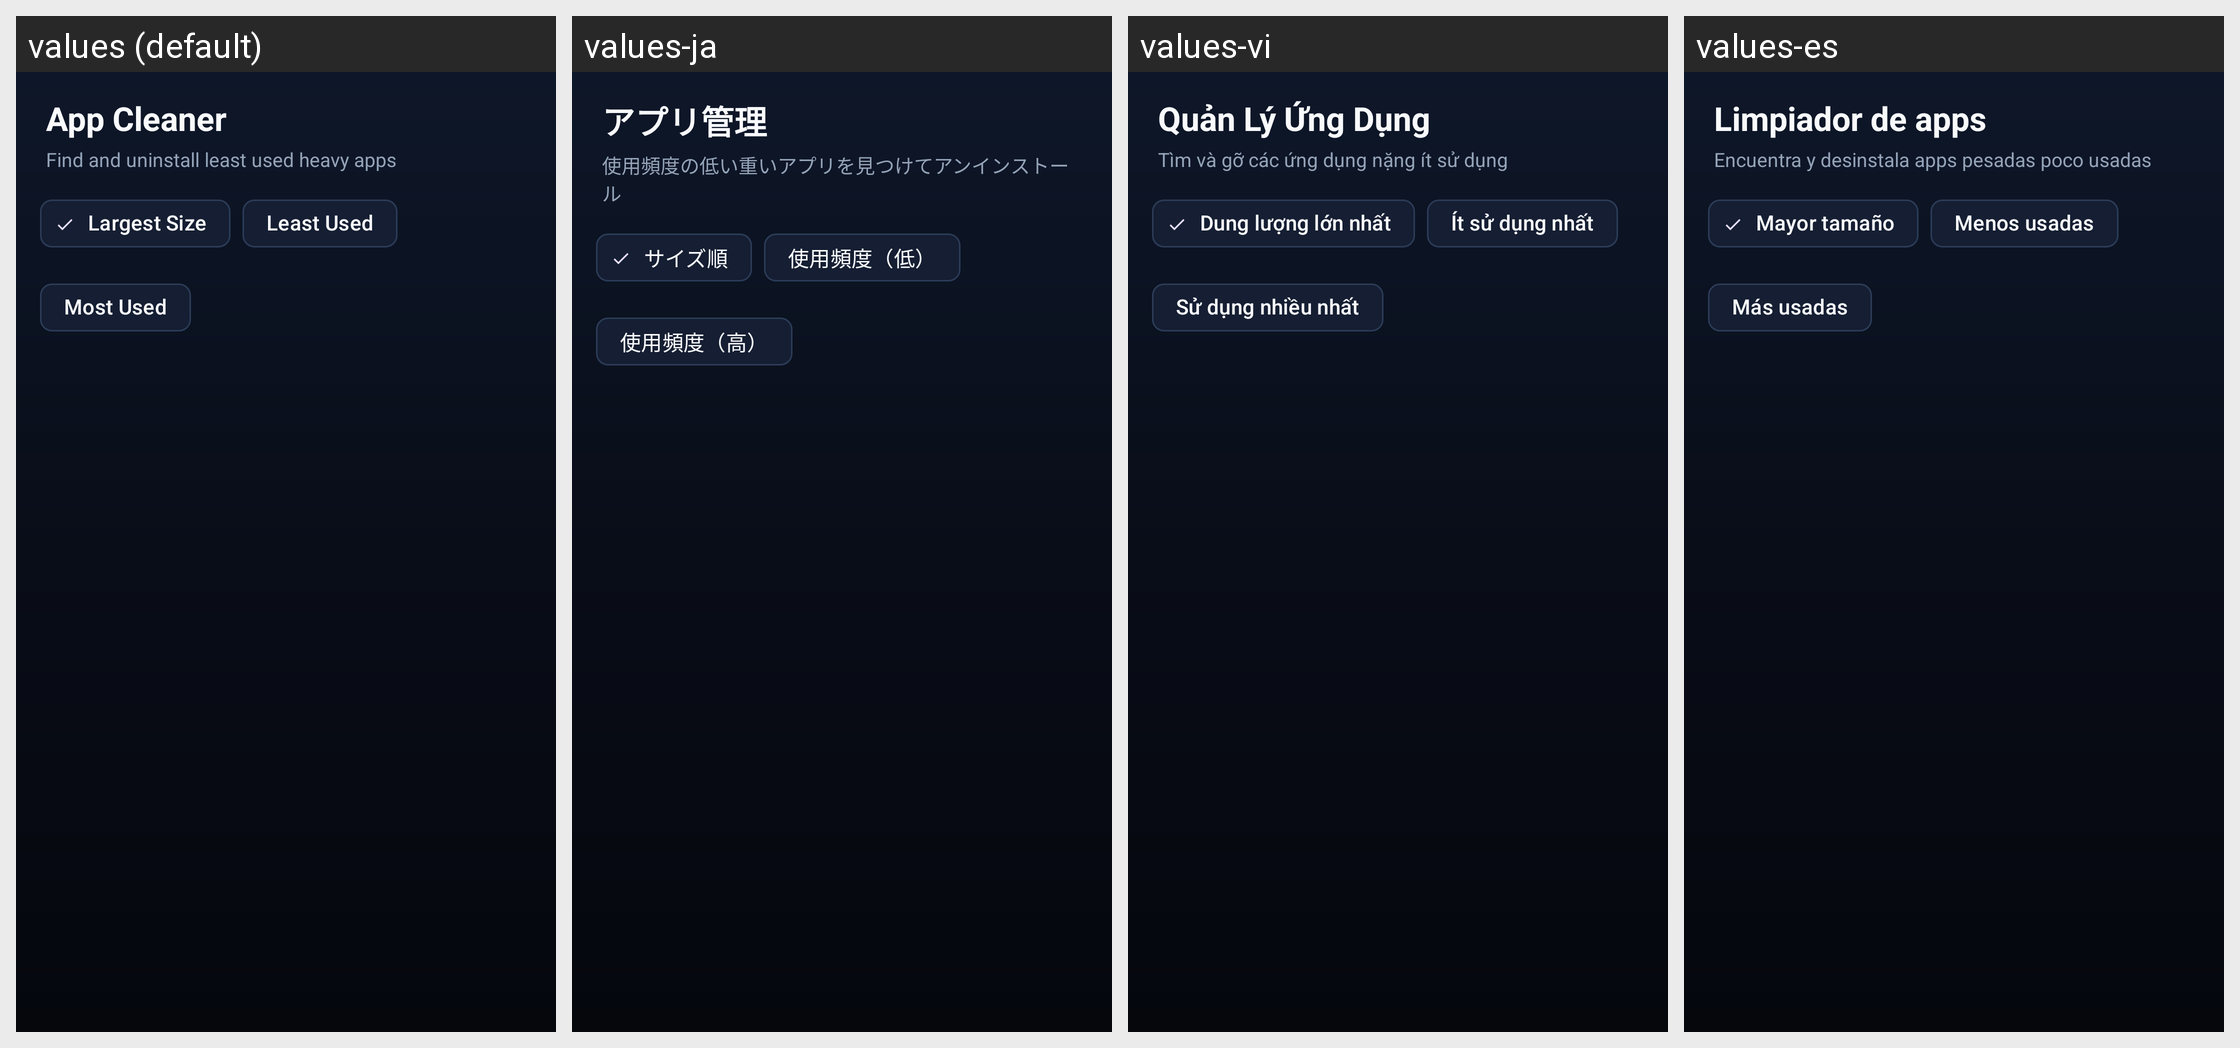

Strings drawn on this Android screen and how each of the app's shown locales translates them:
Android screen res/layout/fragment_app_cleaner.xml rendered under 4 locales, left to right: values (default), values-ja, values-vi, values-es. Device: Nexus 5 (rendered at 1080×1920; each locale shown at half size, 540×960, under a caption strip naming it); theme Theme.CleanApp.
Other locales in the repository, not shown: values-de, values-fr, values-ko, values-zh.
Strings drawn on this screen, with the default value and each locale's value (text and hints the layout hard-codes, and strings that could not be matched under every locale, appear in the picture but are not listed):

app_cleaner_title
  values: App Cleaner
  values-ja: アプリ管理
  values-vi: Quản Lý Ứng Dụng
  values-es: Limpiador de apps

app_cleaner_subtitle
  values: Find and uninstall least used heavy apps
  values-ja: 使用頻度の低い重いアプリを見つけてアンインストール
  values-vi: Tìm và gỡ các ứng dụng nặng ít sử dụng
  values-es: Encuentra y desinstala apps pesadas poco usadas

sort_largest_size
  values: Largest Size
  values-ja: サイズ順
  values-vi: Dung lượng lớn nhất
  values-es: Mayor tamaño

sort_least_used
  values: Least Used
  values-ja: 使用頻度（低）
  values-vi: Ít sử dụng nhất
  values-es: Menos usadas

sort_most_used
  values: Most Used
  values-ja: 使用頻度（高）
  values-vi: Sử dụng nhiều nhất
  values-es: Más usadas
